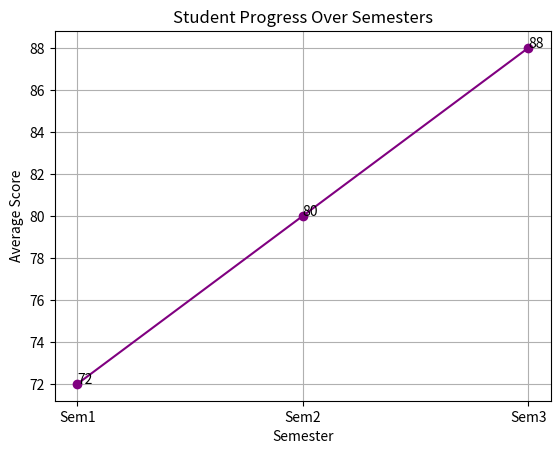

Reproduce this figure in Python.
"""
Data Storytelling: Highlighting trends in performance
"""

import matplotlib.pyplot as plt

students = ['Sem1', 'Sem2', 'Sem3']
scores = [72, 80, 88]

plt.plot(students, scores, marker='o', linestyle='-', color='purple')
plt.title("Student Progress Over Semesters")
plt.xlabel("Semester")
plt.ylabel("Average Score")

# Annotate values
for i, txt in enumerate(scores):
    plt.annotate(txt, (students[i], scores[i]))

plt.grid(True)
plt.show()
